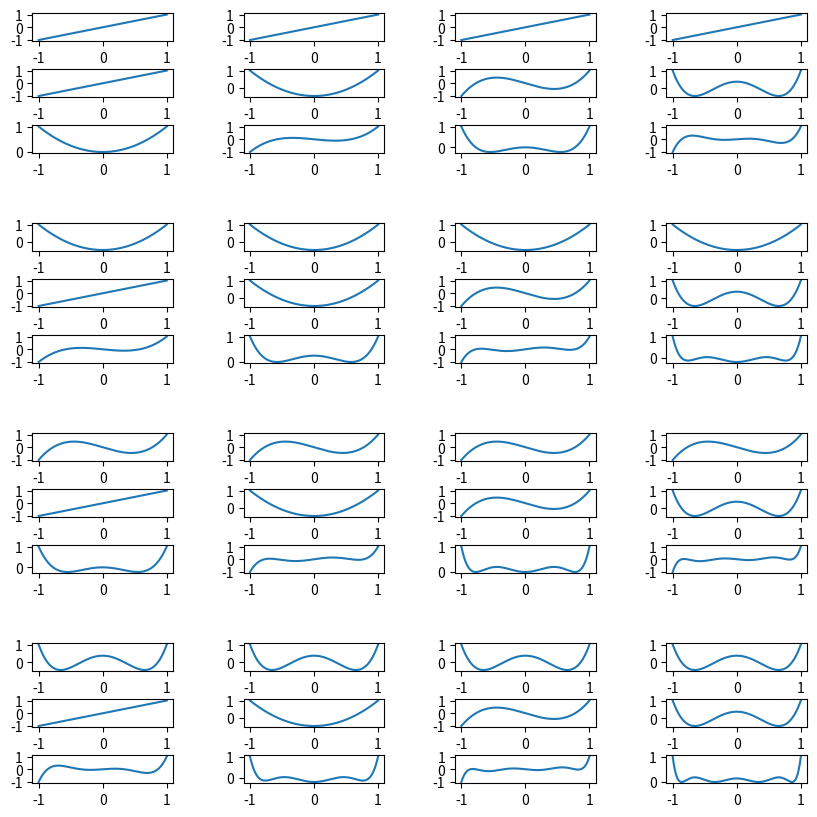

Here is the Python script that generated this plot:
import numpy as np
import pandas as pd
import matplotlib.pyplot as plt
import pylab as py
from scipy.special import legendre
import scipy as sp


###############################################################################################################################################
#Location to define one mathematical function.
def function(x):
    return((np.sin(np.sqrt(100*x)))**2) 
###############################################################################################################################################



###############################################################################################################################################
#Location to define a second mathematical function.
def function2(x):
    return((np.sin(np.sqrt(100*x)))**2)
###############################################################################################################################################


###############################################################################################################################################
#Defines a function that will take a mathematical fucntion and its boundary points and return its integral using a leftpoint riemann
def leftpoint(f,a,b,N):
    h = (b-a)/N #calculate width of box
    x = a #set starting left point as 0
    Sum = 0 #start sum as 0
    while x < b:
        Sum += f(x)*h #add area
        x += h #move left point
    return Sum   # Note that we need this to tell the code outside of the function about the result
###############################################################################################################################################


###############################################################################################################################################
#Defines a function that will take a mathematical fucntion and its boundary points and return its integral using a midpoint riemann
def midpoint(f,a,b,N):
    h = (b-a)/N #calculate width of box
    x = a+h/2 #set starting mid point as halfway through a rectangle
    Sum = 0 #start sum as 0
    while x < b:
        Sum += f(x)*h #add area
        x += h #move left point
    return Sum
###############################################################################################################################################


###############################################################################################################################################
#Defines a function that will take a mathematical fucntion and its boundary points and return its integral using a rightpoint riemann
def rightpoint(f,a,b,N):
    h = (b-a)/N #calculate width of box
    x = h #set starting right point as h
    Sum = 0 #start sum as 0
    while x <= b:
        Sum+=f(x)*h #add area
        x+=h #move right point
    return Sum   # Note that we need this to tell the code outside of the function about the result
###############################################################################################################################################


###############################################################################################################################################
#Defines a function that will take a mathematical fucntion and its boundary points and return its integral using a trapezoid riemann    
def trapezoid(f,a,b,N):
    h = (b-a)/N #calculate width of box
    Sum= 0 #set starting sum to 0.
    Sum+=(h/2)*(f(a)+f(b)) 
    i=1
    while i <= N-1:
        Sum+=(h*f(a+i*h))
        i+=1
    return Sum
###############################################################################################################################################


###############################################################################################################################################
#Defines a function that will take a mathematical fucntion and its boundary points and return its integral using simpson's rule
def Simp(f,a,b,N):
    I=1/3*trapezoid(f,a,b,N)+2/3*midpoint(f,a,b,N)
    return(I)
###############################################################################################################################################


###############################################################################################################################################
#Function used to express the Nth legendre Polynomials as a function of x between -1 and 1.
def L(x,N):
    leg =legendre(N)
    P_N = leg(x)
    return(P_N)
###############################################################################################################################################


###############################################################################################################################################
#Function used to find the integral of the product of two legendre Polynomials between a and b. 
def Ltrap(c,d,a,b,N):
    h = (b-a)/N #calculate width of box
    Sum= 0 #set starting sum to 0.
    f=legendre(c)*legendre(d) #c and d indicate the order of the individual legendre polynomials.
    Sum+=(h/2)*(f(a)+f(b)) 
    i=1
    while i <= N-1:
        Sum+=(h*f(a+i*h))
        i+=1
    return Sum
###############################################################################################################################################


###############################################################################################################################################
#A function used to map an x value to its corresponding u value using the u substitution that maps [a,b] to [-1,1]
def usubcheck(a,b,x):
    return((2*x-a-b)/(b-a))
###############################################################################################################################################


###############################################################################################################################################
#Given the function f(x) and u this returns "f(u)".
def usub(f,a,b,u):
    return(f((1/2)*((b-a)*u+a+b)))
###############################################################################################################################################


###############################################################################################################################################
#Integrates a function using guassian quadrature.    
def Gquad(f,a,b,N):
    roots, weights = sp.special.roots_legendre(N) #pull roots of legendre polynomials and associated weights
    Sum =0 #Set sum to zero
    for i in range(N): #sum all N terms
        Sum += weights[i]*usub(f,a,b,roots[i]) #add the product of the weight and the value of f(u) at the root.
    Sum = Sum*((b-a)/(2)) #include du factor to final sum. 
    return(Sum)
###############################################################################################################################################



f,a,b,N= function,0,2,1
correct_val=1.005702542825726
ITE,IT=100,0
i=0
print("The following values are found using trapezoid rule")
while(ITE>0.0000005):
    IT= trapezoid(f,a,b,N)
    ITE=abs(IT-correct_val)
    print(f"| value: {IT:2.7f} | error: {ITE:2.7f} | subdivisions: {N}|")
    i+=1
    N = 2**i
    
xvals =  np.linspace(-1,1,N)
Sum =  np.zeros([4,4])

fig = plt.figure(figsize=(10, 10))
outer_grid = fig.add_gridspec(4, 4, wspace=0.5, hspace=0.5)

for i in range(4):
    for j in range(4):
        # gridspec inside gridspec
        inner_grid = outer_grid[i, j].subgridspec(3, 1, wspace=1, hspace=1)
        axs = inner_grid.subplots()  # Create all subplots for the inner grid.
        axs[0].plot(xvals, L(xvals,i+1))
        axs[1].plot(xvals, L(xvals,j+1))
        axs[2].plot(xvals, L(xvals,i+1)* L(xvals,j+1))
        Sum[i,j]=((2*(j+1)+1)/2)* Ltrap((i+1),(j+1),-1,1,N)
        if Sum[i,j] < 0.00001:
            Sum[i,j]=0
        if abs(1-Sum[i,j])<0.00001:
            Sum[i,j]=1
plt.show()
print(Sum)

print("Now using Gaussian quadrature")
f,a,b,N =  function2,0,2,12
if( usubcheck(a,b,a)==-1 and  usubcheck(a,b,b)==1):
    print("u(x) successfully maps [a,b] to [-1,1]")
Sum =  Gquad(f,a,b,N)
print(Sum, "was found using ", N, " Subintervals")